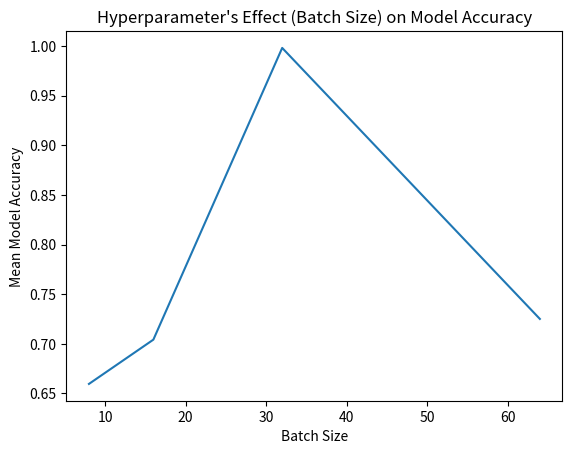

The script that saved this image:
'''
Created on 7 Apr 2020

[redacted]
'''

import matplotlib.pyplot as plt

neuronsList = [8,16,32,64]
acc_list = [0.6596097, 0.70419705, 0.9979845, 0.7250632]

plt.plot(neuronsList, acc_list)    
plt.title('Hyperparameter\'s Effect (Batch Size) on Model Accuracy')
plt.ylabel('Mean Model Accuracy')
plt.xlabel('Batch Size')

plt.show()


if __name__ == '__main__':
    pass